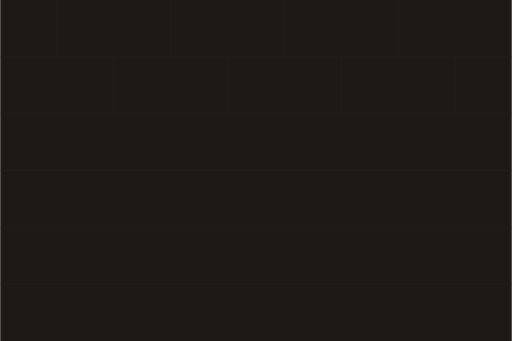
t = 0.00 s
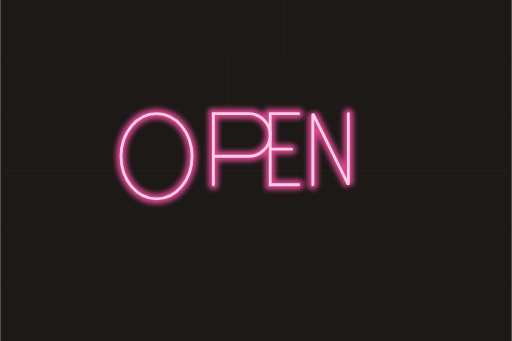
t = 0.91 s
t = 1.75 s: frame unchanged from t = 0.91 s, image omitted
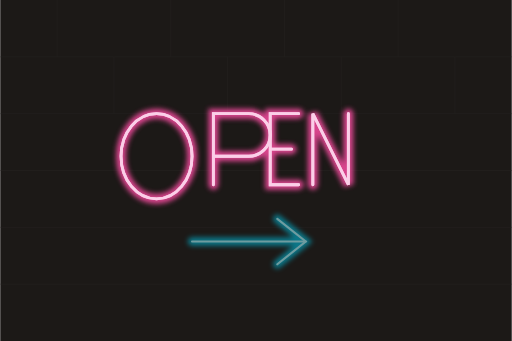
t = 2.70 s
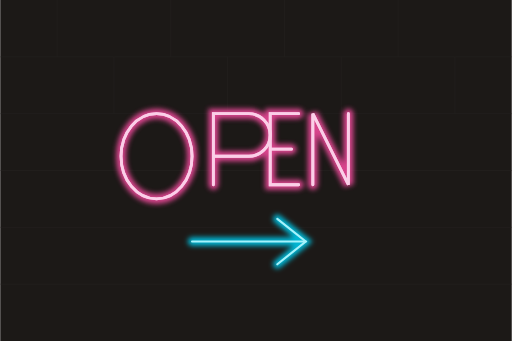
t = 3.60 s
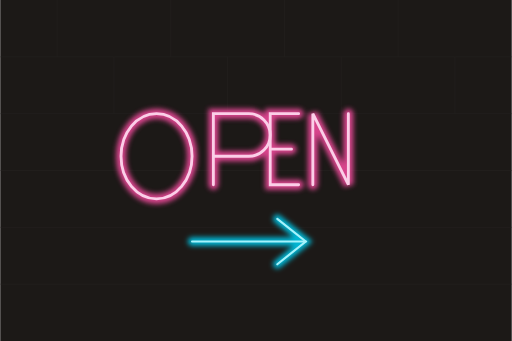
t = 4.50 s

The animated SVG that drew these frames (rendered in a browser with its animation timeline set to each time). Animation: 5 SMIL elements (animate=5); one cycle of 4.50 s, repeats indefinitely.

<?xml version="1.0" encoding="UTF-8"?>
<!--
  Neon sign OPEN — tubes draw, then flicker, glow pulses, arrow points.
  Total: 4.0s. Holds with looping flicker.
  Viewport: 720 × 480.
-->
<svg xmlns="http://www.w3.org/2000/svg" viewBox="0 0 720 480" width="720" height="480">
  <defs>
    <filter id="glow-pink" x="-50%" y="-50%" width="200%" height="200%">
      <feGaussianBlur stdDeviation="4"/>
    </filter>
    <filter id="glow-cyan" x="-50%" y="-50%" width="200%" height="200%">
      <feGaussianBlur stdDeviation="4"/>
    </filter>
  </defs>

  <!-- Brick wall background -->
  <rect width="720" height="480" fill="#1c1917"/>
  <g stroke="#292524" stroke-width="1" opacity="0.6">
    <line x1="0" y1="80"  x2="720" y2="80"/>
    <line x1="0" y1="160" x2="720" y2="160"/>
    <line x1="0" y1="240" x2="720" y2="240"/>
    <line x1="0" y1="320" x2="720" y2="320"/>
    <line x1="0" y1="400" x2="720" y2="400"/>
    <line x1="80"  y1="0" x2="80"  y2="80"/>
    <line x1="240" y1="0" x2="240" y2="80"/>
    <line x1="400" y1="0" x2="400" y2="80"/>
    <line x1="560" y1="0" x2="560" y2="80"/>
    <line x1="160" y1="80" x2="160" y2="160"/>
    <line x1="320" y1="80" x2="320" y2="160"/>
    <line x1="480" y1="80" x2="480" y2="160"/>
    <line x1="640" y1="80" x2="640" y2="160"/>
  </g>

  <!-- Neon OPEN text (duplicate layers for glow effect) -->
  <g>
    <!-- Glow layer (thick, blurred) -->
    <g filter="url(#glow-pink)" stroke="#ec4899" stroke-width="14" fill="none" stroke-linecap="round" opacity="0">
      <animate attributeName="opacity" values="0;0.9;0.9;0.3;0.9;0.9" keyTimes="0;0.3;0.55;0.6;0.7;1"
               begin="0s" dur="2.5s" fill="freeze"/>
      <!-- O -->
      <ellipse cx="220" cy="220" rx="50" ry="60"/>
      <!-- P -->
      <path d="M 300 260 L 300 160 L 350 160 A 30 30 0 0 1 350 220 L 300 220"/>
      <!-- E -->
      <path d="M 420 160 L 380 160 L 380 260 L 420 260 M 380 210 L 410 210"/>
      <!-- N -->
      <path d="M 440 260 L 440 160 L 490 260 L 490 160"/>
    </g>

    <!-- Crisp inner stroke -->
    <g stroke="#fbcfe8" stroke-width="4" fill="none" stroke-linecap="round" opacity="0">
      <animate attributeName="opacity" values="0;1;1;0.4;1;1" keyTimes="0;0.3;0.55;0.6;0.7;1"
               begin="0s" dur="2.5s" fill="freeze"/>
      <ellipse cx="220" cy="220" rx="50" ry="60"/>
      <path d="M 300 260 L 300 160 L 350 160 A 30 30 0 0 1 350 220 L 300 220"/>
      <path d="M 420 160 L 380 160 L 380 260 L 420 260 M 380 210 L 410 210"/>
      <path d="M 440 260 L 440 160 L 490 260 L 490 160"/>
    </g>
  </g>

  <!-- Arrow (cyan) below — flashes in -->
  <g transform="translate(350 340)" opacity="0">
    <animate attributeName="opacity" values="0;1;1;1;1" keyTimes="0;0.05;0.4;0.7;1"
             begin="2.0s" dur="2.0s" fill="freeze"/>
    <animate attributeName="opacity" values="1;0.4;1" keyTimes="0;0.5;1"
             begin="2.6s" dur="0.3s" fill="freeze"/>

    <g filter="url(#glow-cyan)" stroke="#06b6d4" stroke-width="12" fill="none" stroke-linecap="round">
      <line x1="-80" y1="0" x2="80" y2="0"/>
      <path d="M 40 -32 L 80 0 L 40 32"/>
    </g>
    <g stroke="#a5f3fc" stroke-width="3" fill="none" stroke-linecap="round">
      <line x1="-80" y1="0" x2="80" y2="0"/>
      <path d="M 40 -32 L 80 0 L 40 32"/>
    </g>
  </g>

  <!-- Continuous faint flicker on OPEN after final -->
  <g stroke="#fbcfe8" stroke-width="4" fill="none" stroke-linecap="round" opacity="0">
    <animate attributeName="opacity" values="0;1;0.9;1;0.85;1" keyTimes="0;0.1;0.4;0.5;0.7;1"
             begin="2.5s" dur="2s" repeatCount="indefinite"/>
    <ellipse cx="220" cy="220" rx="50" ry="60"/>
    <path d="M 300 260 L 300 160 L 350 160 A 30 30 0 0 1 350 220 L 300 220"/>
    <path d="M 420 160 L 380 160 L 380 260 L 420 260 M 380 210 L 410 210"/>
    <path d="M 440 260 L 440 160 L 490 260 L 490 160"/>
  </g>
</svg>
